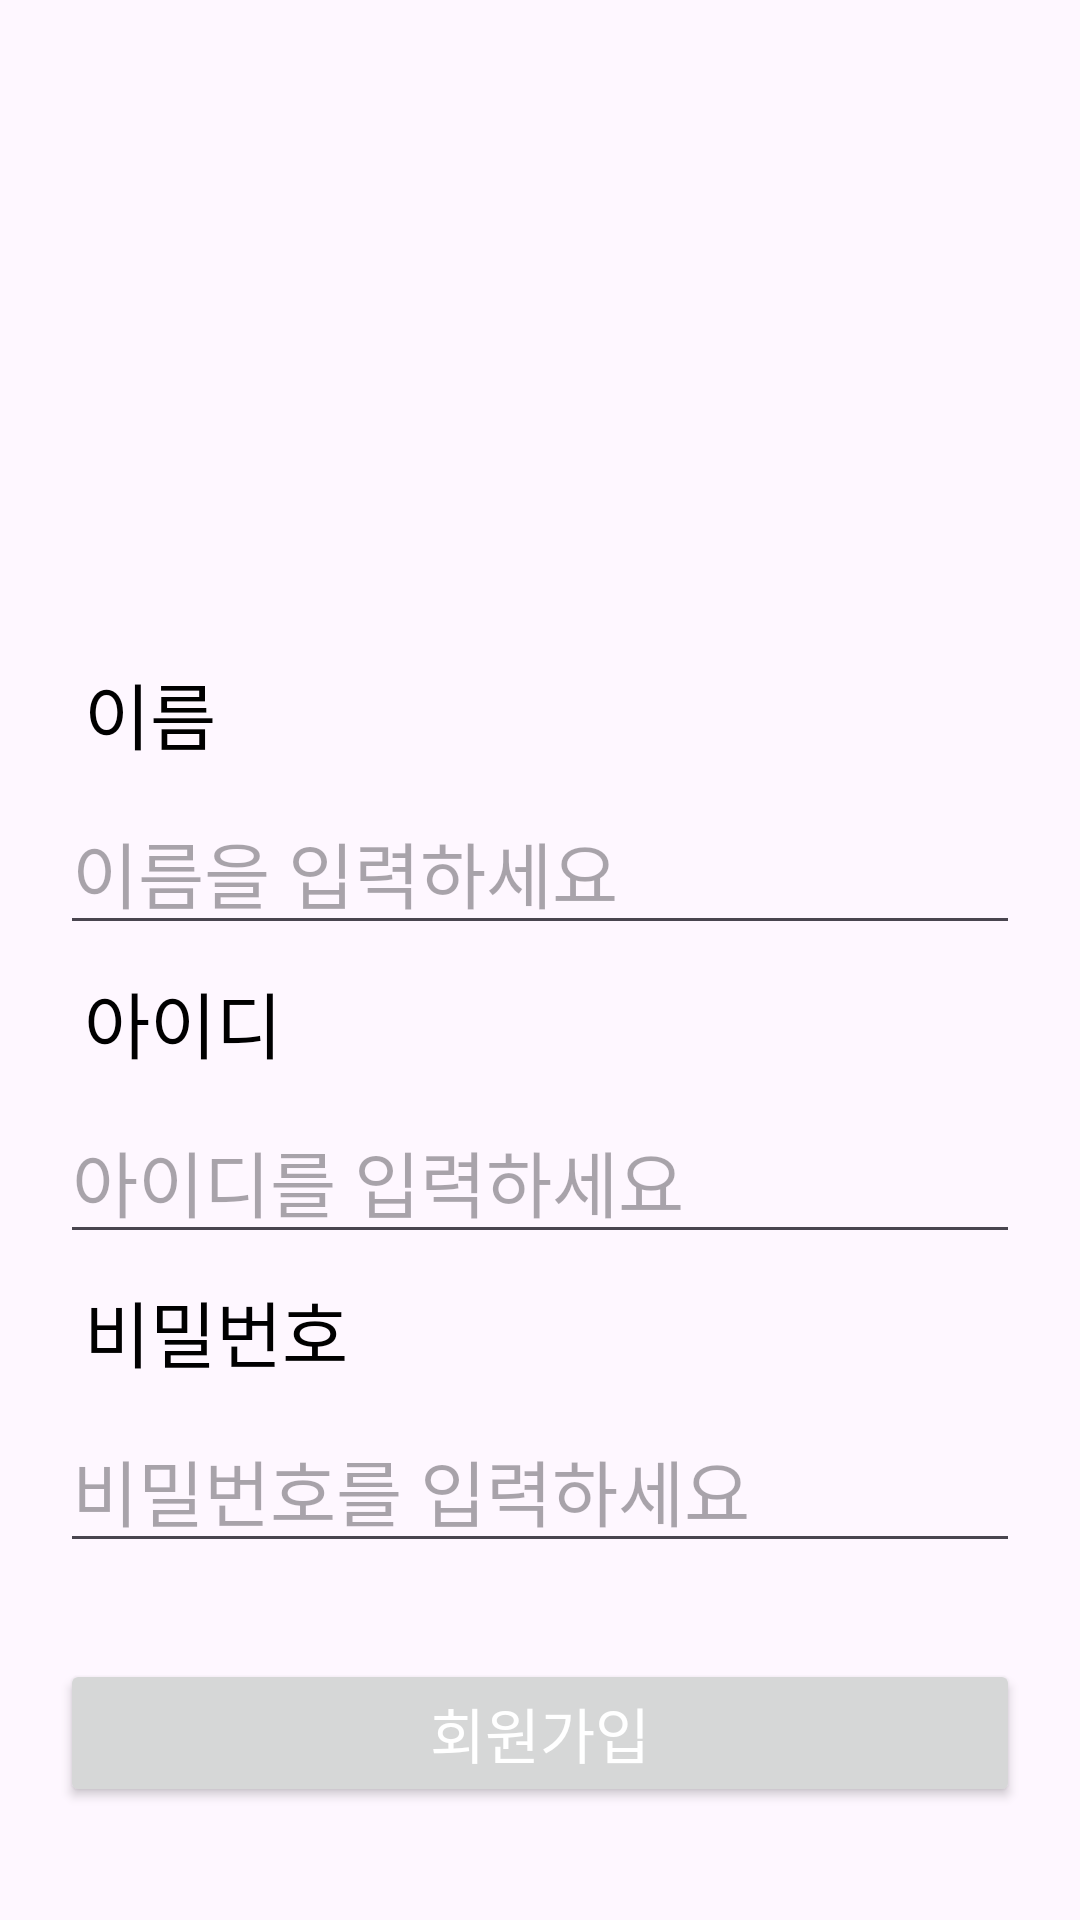

Android layout source for this screen:
<!-- AndroidManifest.xml: application theme Theme.CampSign -->
<!-- res/layout/activity_sign_up.xml -->
<?xml version="1.0" encoding="utf-8"?>
<androidx.constraintlayout.widget.ConstraintLayout xmlns:android="http://schemas.android.com/apk/res/android"
    xmlns:app="http://schemas.android.com/apk/res-auto"
    xmlns:tools="http://schemas.android.com/tools"
    android:layout_width="match_parent"
    android:layout_height="match_parent"
    tools:context=".SignUpActivity">

    <ImageView
        android:layout_width="120dp"
        android:layout_height="120dp"
        app:layout_constraintStart_toStartOf="parent"
        app:layout_constraintEnd_toEndOf="parent"
        app:layout_constraintTop_toTopOf="parent"
        app:layout_constraintBottom_toBottomOf="@+id/topGuideLine"
        android:src="@drawable/mango"/>

    <androidx.constraintlayout.widget.Guideline
        android:id="@+id/topGuideLine"
        android:layout_width="wrap_content"
        android:layout_height="wrap_content"
        android:orientation="horizontal"
        app:layout_constraintGuide_percent="0.3"/>

    <LinearLayout
        android:layout_width="0dp"
        android:layout_height="0dp"
        app:layout_constraintStart_toStartOf="parent"
        app:layout_constraintEnd_toEndOf="parent"
        app:layout_constraintTop_toTopOf="@+id/topGuideLine"
        app:layout_constraintBottom_toBottomOf="parent"
        android:layout_margin="20dp"
        android:orientation="vertical">
        <TextView
            android:layout_width="wrap_content"
            android:layout_height="wrap_content"
            android:text="@string/sign_name_text"
            style="@style/InfoTextStyle"/>
        <EditText
            android:id="@+id/signUpNameEditText"
            android:layout_width="match_parent"
            android:layout_height="wrap_content"
            android:text=""
            android:hint="@string/sign_name_text_indic"
            style="@style/InfoTextIndicStyle"/>
        <TextView
            android:layout_width="wrap_content"
            android:layout_height="wrap_content"
            android:text="@string/sign_id_text"
            style="@style/InfoTextStyle"/>
        <EditText
            android:id="@+id/signUpIdEditText"
            android:layout_width="match_parent"
            android:layout_height="wrap_content"
            android:text=""
            android:hint="@string/sign_id_text_indic"
            style="@style/InfoTextIndicStyle"/>
        <TextView
            android:layout_width="wrap_content"
            android:layout_height="wrap_content"
            android:text="@string/sign_pw_text"
            style="@style/InfoTextStyle"/>
        <EditText
            android:id="@+id/signUpPwEditText"
            android:layout_width="match_parent"
            android:layout_height="wrap_content"
            android:text=""
            android:hint="@string/sign_pw_text_indic"
            android:inputType="textPassword"
            style="@style/InfoTextIndicStyle"/>
        <Button
            android:id="@+id/signUpSignUpButton"
            android:layout_width="match_parent"
            android:layout_height="wrap_content"
            android:text="@string/sign_up_button_text"
            style="@style/ButtonTextStyle"
            android:layout_marginTop="32dp"/>
    </LinearLayout>




</androidx.constraintlayout.widget.ConstraintLayout>
<!-- resources referenced by this layout -->
<resources>
  <string name="sign_id_text">아이디</string>
  <string name="sign_id_text_indic">아이디를 입력하세요</string>
  <string name="sign_name_text">이름</string>
  <string name="sign_name_text_indic">이름을 입력하세요</string>
  <string name="sign_pw_text">비밀번호</string>
  <string name="sign_pw_text_indic">비밀번호를 입력하세요</string>
  <string name="sign_up_button_text">회원가입</string>
  <style name="ButtonTextStyle" parent="@style/Widget.AppCompat.TextView">
          <item name="android:textSize">20sp</item>
          <item name="android:textColor">#FFFFFF</item>
          <item name="android:fontFamily">@font/gmarket_sans_ttf_medium</item>
      </style>
  <style name="InfoTextIndicStyle" parent="@style/Widget.AppCompat.TextView">
          <item name="android:textSize">24sp</item>
          <item name="android:textColor">#000000</item>
          <item name="android:fontFamily">@font/gmarket_sans_ttf_light</item>
      </style>
  <style name="InfoTextStyle" parent="@style/Widget.AppCompat.TextView">
          <item name="android:textSize">24sp</item>
          <item name="android:textColor">#000000</item>
          <item name="android:fontFamily">@font/gmarket_sans_ttf_medium</item>
          <item name="android:layout_margin">8dp</item>
      </style>
  <style name="Theme.CampSign" parent="Base.Theme.CampSign" />
  <style name="Base.Theme.CampSign" parent="Theme.Material3.DayNight.NoActionBar">
          
          
      </style>
</resources>
